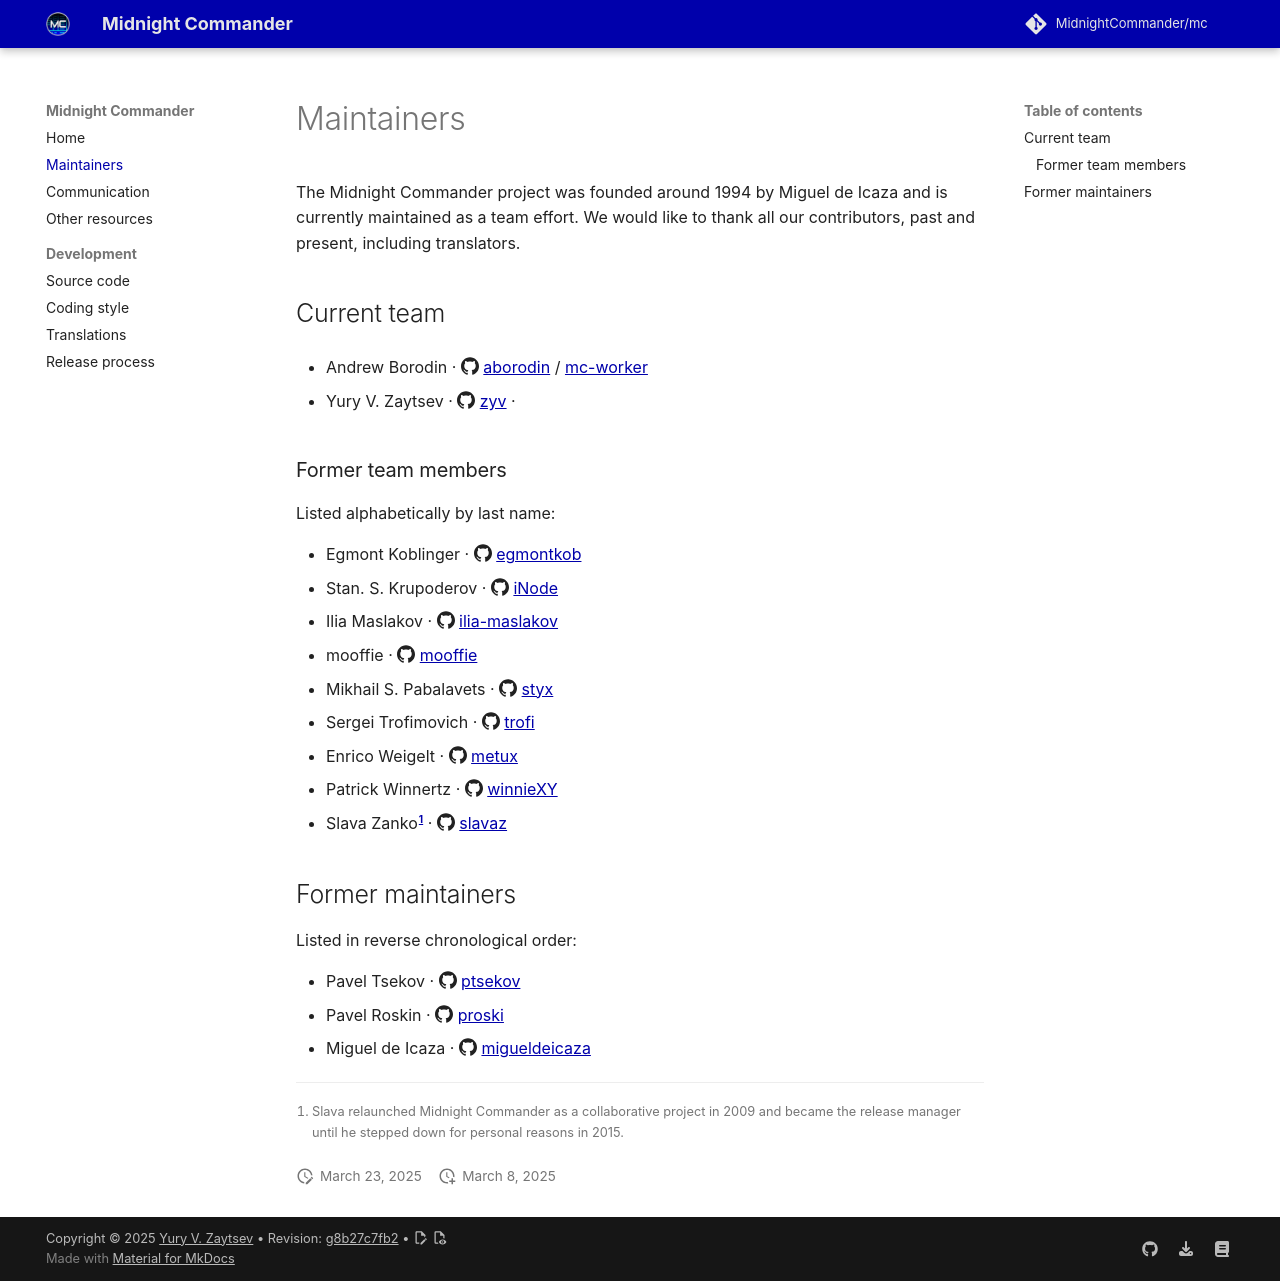

repository: MidnightCommander/website · page: maintainers/index.html · generator: mkdocs

The Midnight Commander project was founded around 1994 by Miguel de Icaza and is currently maintained as a team effort. We would like to thank all our contributors, past and present, including translators.

## Current team

* Andrew Borodin · :simple-github: [aborodin](https://github.com/aborodin) / [mc-worker](https://github.com/mc-worker)

* Yury V. Zaytsev · :simple-github: [zyv](https://github.com/zyv) · <iframe id="github-sponsors-iframe" src="https://github.com/sponsors/zyv/button" title="Sponsor Yury" height="32" width="114"></iframe>

### Former team members

Listed alphabetically by last name:

* Egmont Koblinger · :simple-github: [egmontkob](https://github.com/egmontkob)
* Stan. S. Krupoderov · :simple-github: [iNode](https://github.com/iNode)
* Ilia Maslakov · :simple-github: [ilia-maslakov](https://github.com/ilia-maslakov)
* mooffie · :simple-github: [mooffie](https://github.com/mooffie)
* Mikhail S. Pabalavets · :simple-github: [styx](https://github.com/styx)
* Sergei Trofimovich · :simple-github: [trofi](https://github.com/trofi)
* Enrico Weigelt · :simple-github: [metux](https://github.com/metux)
* Patrick Winnertz · :simple-github: [winnieXY](https://github.com/winnieXY)
* Slava Zanko[^1] · :simple-github: [slavaz](https://github.com/slavaz)

[^1]: Slava relaunched Midnight Commander as a collaborative project in 2009 and became the release manager until he stepped down for personal reasons in 2015.

## Former maintainers

Listed in reverse chronological order:

* Pavel Tsekov · :simple-github: [ptsekov](https://github.com/ptsekov)
* Pavel Roskin · :simple-github: [proski](https://github.com/proski)
* Miguel de Icaza · :simple-github: [migueldeicaza](https://github.com/migueldeicaza)
